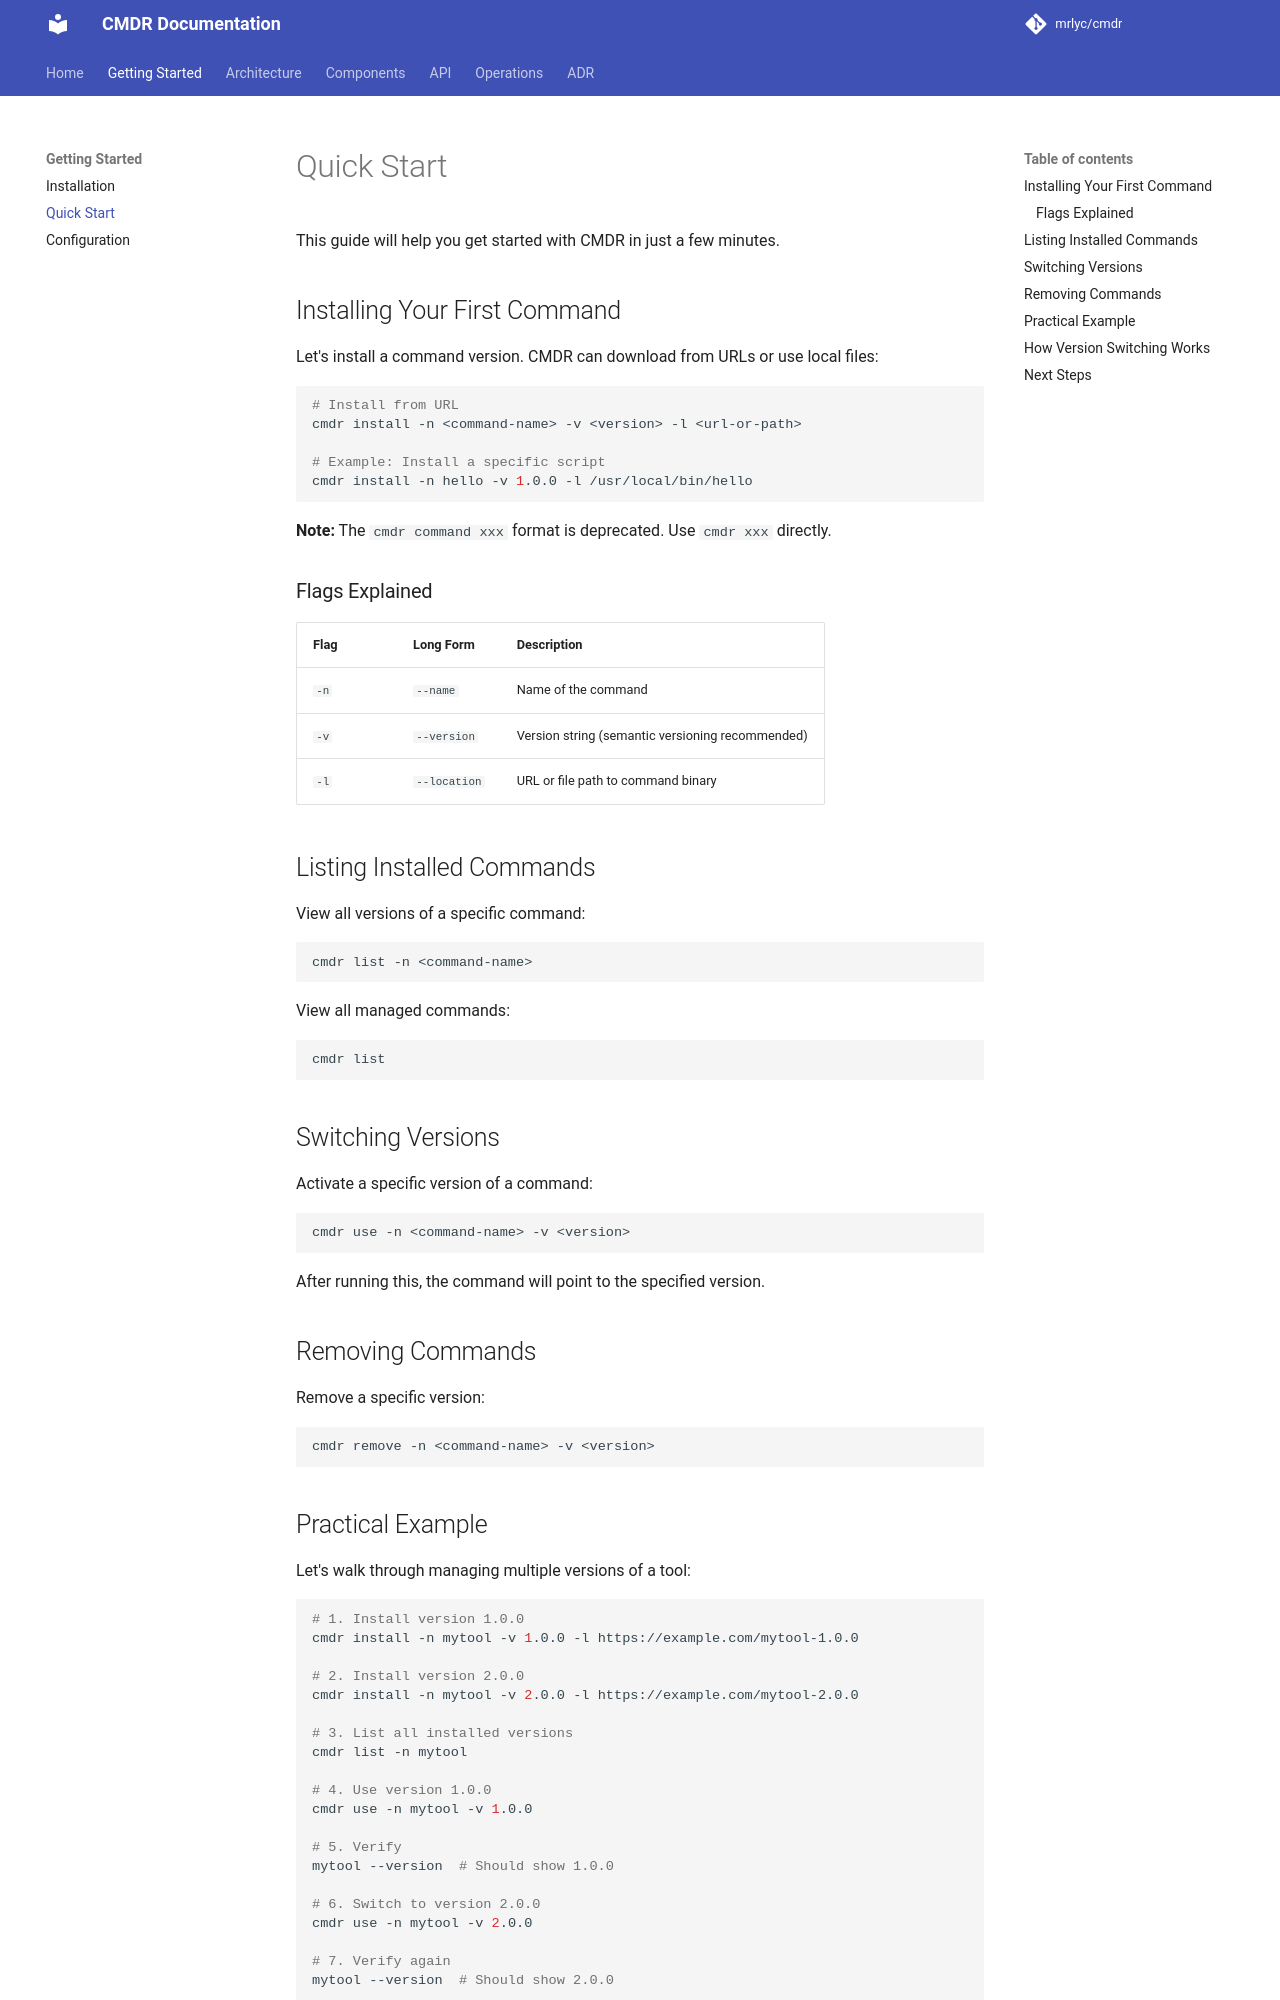

repository: MrLYC/cmdr · page: getting-started/quick-start/index.html · generator: mkdocs

# Quick Start

This guide will help you get started with CMDR in just a few minutes.

## Installing Your First Command

Let's install a command version. CMDR can download from URLs or use local files:

```shell
# Install from URL
cmdr install -n <command-name> -v <version> -l <url-or-path>

# Example: Install a specific script
cmdr install -n hello -v 1.0.0 -l /usr/local/bin/hello
```

**Note:** The `cmdr command xxx` format is deprecated. Use `cmdr xxx` directly.

### Flags Explained

| Flag | Long Form | Description |
|------|-----------|-------------|
| `-n` | `--name` | Name of the command |
| `-v` | `--version` | Version string (semantic versioning recommended) |
| `-l` | `--location` | URL or file path to command binary |

## Listing Installed Commands

View all versions of a specific command:

```shell
cmdr list -n <command-name>
```

View all managed commands:

```shell
cmdr list
```

## Switching Versions

Activate a specific version of a command:

```shell
cmdr use -n <command-name> -v <version>
```

After running this, the command will point to the specified version.

## Removing Commands

Remove a specific version:

```shell
cmdr remove -n <command-name> -v <version>
```

## Practical Example

Let's walk through managing multiple versions of a tool:

```shell
# 1. Install version 1.0.0
cmdr install -n mytool -v 1.0.0 -l https://example.com/mytool-1.0.0

# 2. Install version 2.0.0
cmdr install -n mytool -v 2.0.0 -l https://example.com/mytool-2.0.0

# 3. List all installed versions
cmdr list -n mytool

# 4. Use version 1.0.0
cmdr use -n mytool -v 1.0.0

# 5. Verify
mytool --version  # Should show 1.0.0

# 6. Switch to version 2.0.0
cmdr use -n mytool -v 2.0.0

# 7. Verify again
mytool --version  # Should show 2.0.0
```
